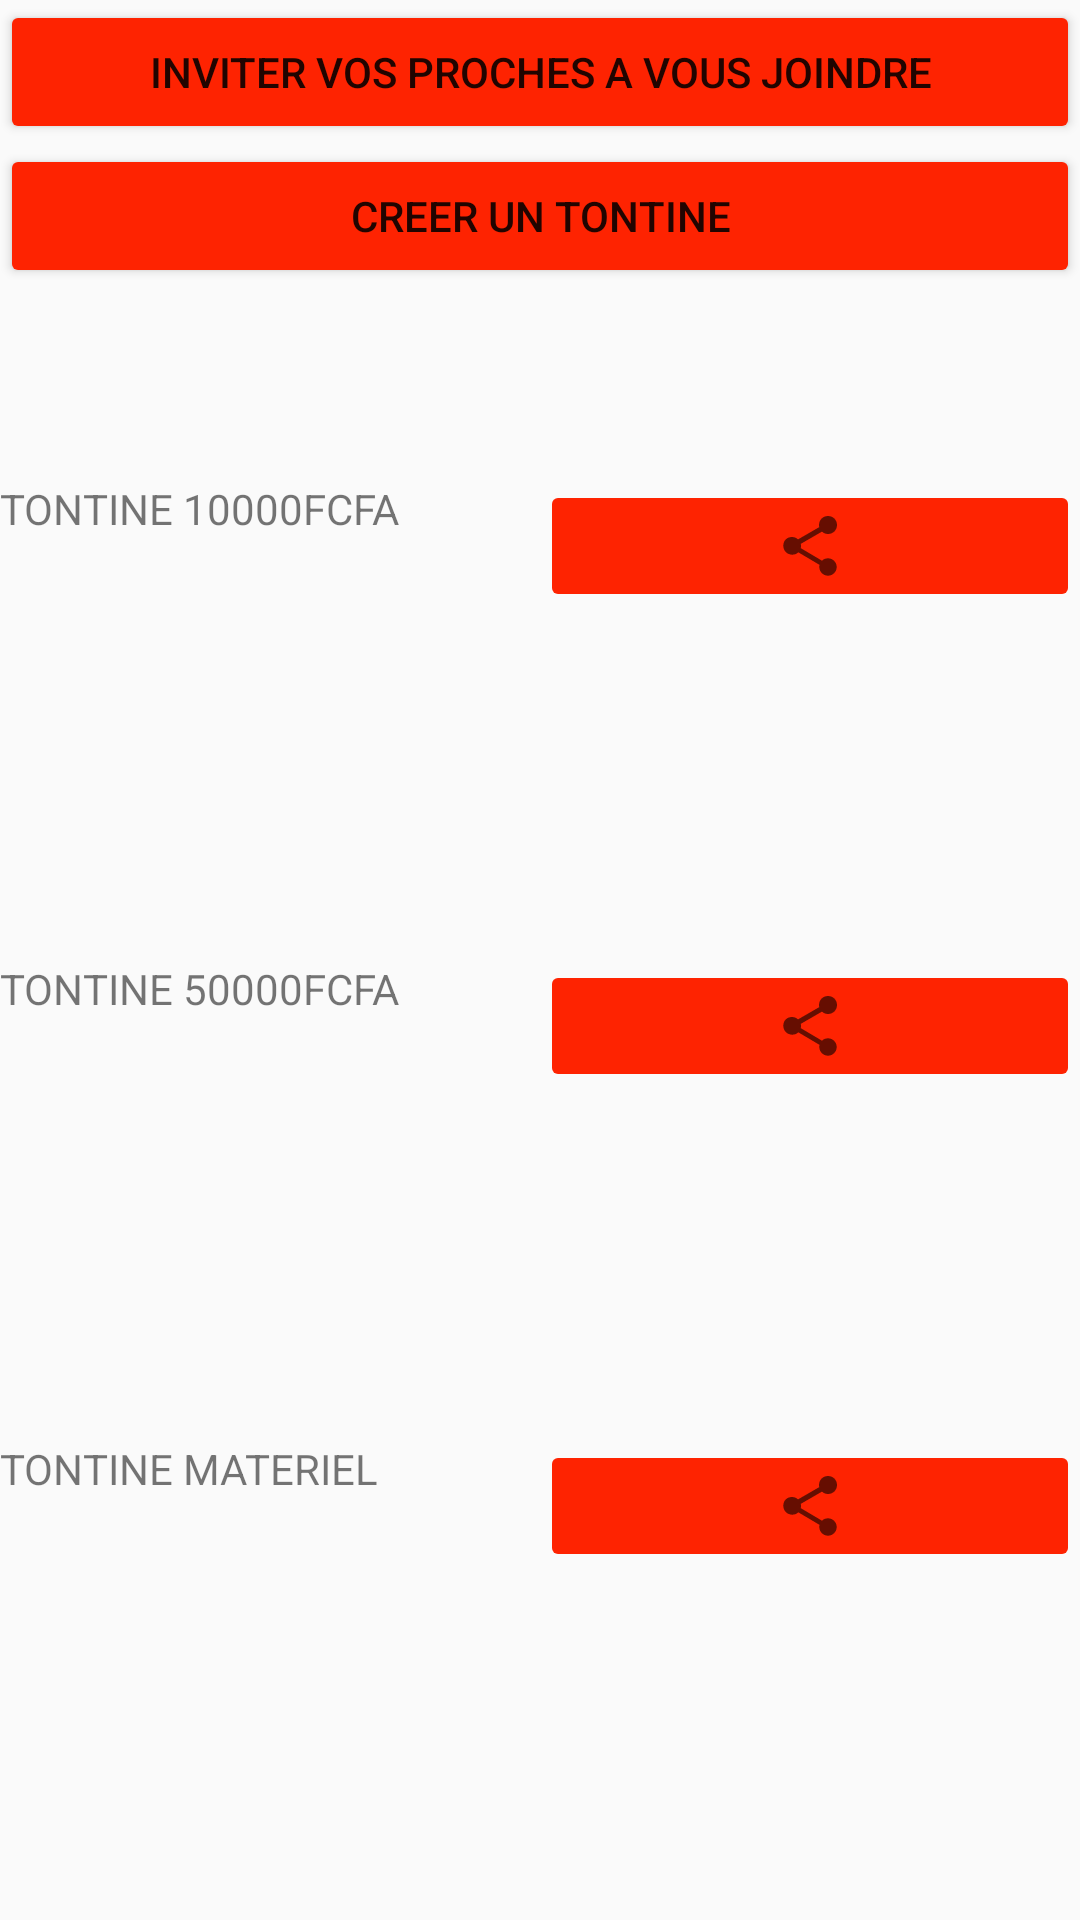

Here is an Android app screen rendered from its layout file. Give the layout XML and the strings, colors and styles it references.
<!-- AndroidManifest.xml: application theme AppTheme -->
<!-- res/layout/activity_tontine.xml -->
<?xml version="1.0" encoding="utf-8"?>
<androidx.constraintlayout.widget.ConstraintLayout xmlns:android="http://schemas.android.com/apk/res/android"
    xmlns:app="http://schemas.android.com/apk/res-auto"
    xmlns:tools="http://schemas.android.com/tools"
    android:layout_width="match_parent"
    android:layout_height="match_parent"
    tools:context=".TontineActivity">

    <LinearLayout
        android:layout_width="match_parent"
        android:layout_height="match_parent"
        android:gravity="center_horizontal|center_vertical"
        android:orientation="vertical">

        <LinearLayout
            android:layout_width="match_parent"
            android:layout_height="match_parent"
            android:orientation="vertical">

            <LinearLayout
                android:layout_width="match_parent"
                android:layout_height="match_parent"
                android:layout_weight="1"
                android:orientation="vertical">

                <Button
                    android:id="@+id/btninvitation"
                    android:layout_width="match_parent"
                    android:layout_height="wrap_content"
                    android:text="INVITER VOS PROCHES A VOUS JOINDRE" />

                <Button
                    android:id="@+id/btncreation"
                    android:layout_width="match_parent"
                    android:layout_height="wrap_content"
                    android:text="CREER UN TONTINE" />
            </LinearLayout>

            <LinearLayout
                android:layout_width="match_parent"
                android:layout_height="match_parent"
                android:layout_weight="1"
                android:orientation="vertical">

                <LinearLayout
                    android:layout_width="match_parent"
                    android:layout_height="match_parent"
                    android:orientation="horizontal">

                    <LinearLayout
                        android:layout_width="match_parent"
                        android:layout_height="match_parent"
                        android:layout_weight="1"
                        android:orientation="horizontal">

                        <TextView
                            android:id="@+id/textView4"
                            android:layout_width="wrap_content"
                            android:layout_height="wrap_content"
                            android:layout_weight="1"
                            android:text="TONTINE 10000FCFA" />
                    </LinearLayout>

                    <LinearLayout
                        android:layout_width="match_parent"
                        android:layout_height="match_parent"
                        android:layout_weight="1"
                        android:orientation="horizontal">

                        <ImageButton
                            android:id="@+id/btn1"
                            android:layout_width="wrap_content"
                            android:layout_height="wrap_content"
                            android:layout_weight="1"
                            app:srcCompat="?attr/actionModeShareDrawable" />
                    </LinearLayout>
                </LinearLayout>
            </LinearLayout>

            <LinearLayout
                android:layout_width="match_parent"
                android:layout_height="match_parent"
                android:layout_weight="1"
                android:orientation="vertical">

                <LinearLayout
                    android:layout_width="match_parent"
                    android:layout_height="match_parent"
                    android:orientation="horizontal">

                    <LinearLayout
                        android:layout_width="match_parent"
                        android:layout_height="match_parent"
                        android:layout_weight="1"
                        android:orientation="horizontal">

                        <TextView
                            android:id="@+id/tvt50"
                            android:layout_width="match_parent"
                            android:layout_height="wrap_content"
                            android:text="TONTINE 50000FCFA" />
                    </LinearLayout>

                    <LinearLayout
                        android:layout_width="match_parent"
                        android:layout_height="match_parent"
                        android:layout_weight="1"
                        android:orientation="horizontal">

                        <ImageButton
                            android:id="@+id/btn2"
                            android:layout_width="wrap_content"
                            android:layout_height="wrap_content"
                            android:layout_weight="1"
                            app:srcCompat="?attr/actionModeShareDrawable" />
                    </LinearLayout>
                </LinearLayout>

            </LinearLayout>

            <LinearLayout
                android:layout_width="match_parent"
                android:layout_height="match_parent"
                android:layout_weight="1"
                android:orientation="vertical">

                <LinearLayout
                    android:layout_width="match_parent"
                    android:layout_height="match_parent"
                    android:orientation="horizontal">

                    <LinearLayout
                        android:layout_width="match_parent"
                        android:layout_height="match_parent"
                        android:layout_weight="1"
                        android:orientation="horizontal">

                        <TextView
                            android:id="@+id/tvtmat"
                            android:layout_width="match_parent"
                            android:layout_height="wrap_content"
                            android:text="TONTINE MATERIEL" />
                    </LinearLayout>

                    <LinearLayout
                        android:layout_width="match_parent"
                        android:layout_height="match_parent"
                        android:layout_weight="1"
                        android:orientation="horizontal">

                        <ImageButton
                            android:id="@+id/btn3"
                            android:layout_width="wrap_content"
                            android:layout_height="wrap_content"
                            android:layout_weight="1"
                            app:srcCompat="?attr/actionModeShareDrawable" />
                    </LinearLayout>
                </LinearLayout>

            </LinearLayout>
        </LinearLayout>
    </LinearLayout>
</androidx.constraintlayout.widget.ConstraintLayout>
<!-- resources referenced by this layout -->
<resources>
  <style name="AppTheme" parent="Theme.AppCompat.Light.DarkActionBar">
          
          <item name="colorButtonNormal">@color/rougecolor</item>
          <item name="colorPrimaryDark">@color/colorPrimaryDark</item>
          <item name="colorAccent">@color/colorAccent</item>
  
      </style>
  <color name="rougecolor">#FE2301</color>
  <color name="colorPrimaryDark">#00574B</color>
  <color name="colorAccent">#D81B60</color>
</resources>
